3-way image classification set "HAR_dataset" from GitHub (shivamkansara18/Ambient-Assisted-Living-using-LLMs); label vocabulary: jogging, standing, walking.

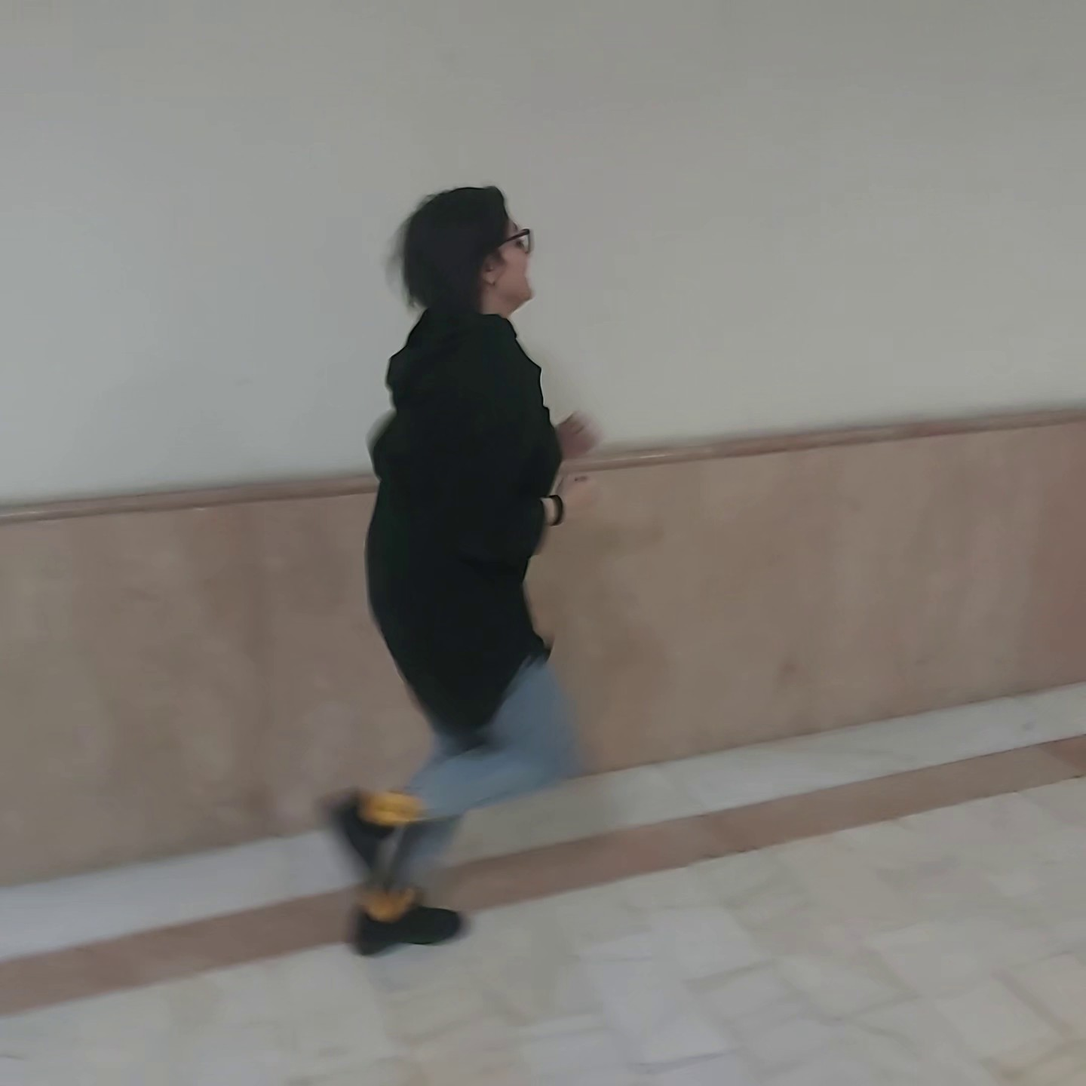
Label: jogging

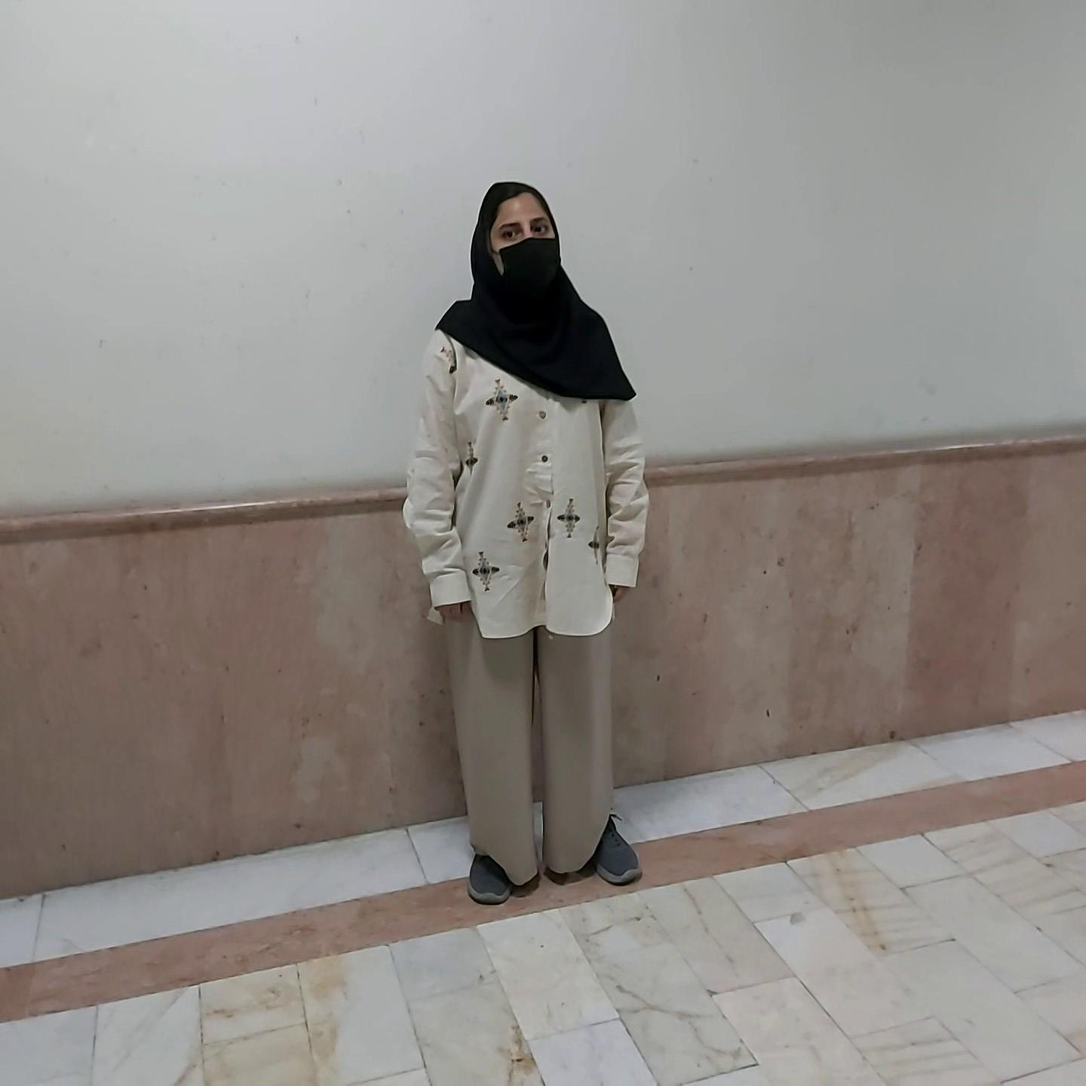
Label: standing

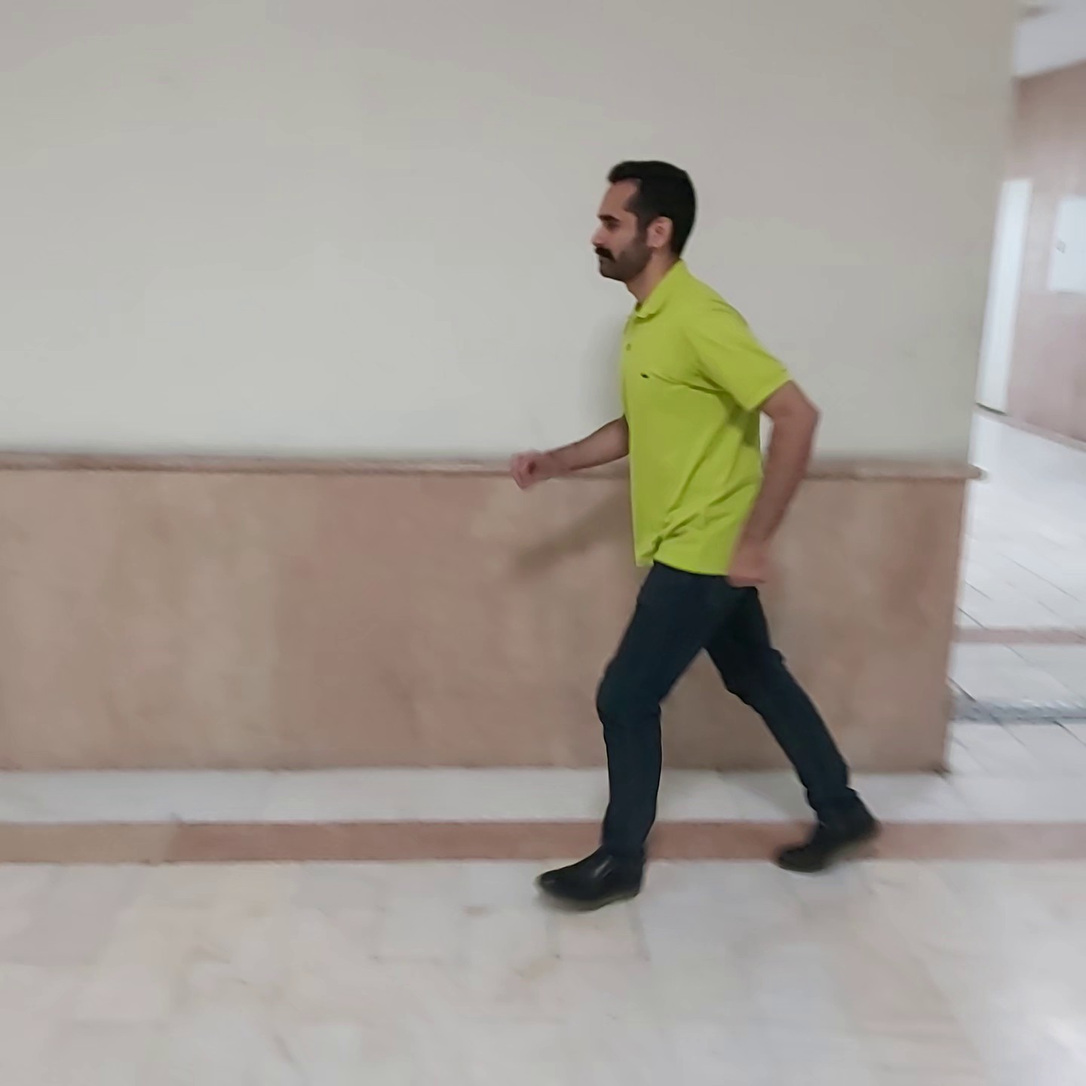
Label: jogging

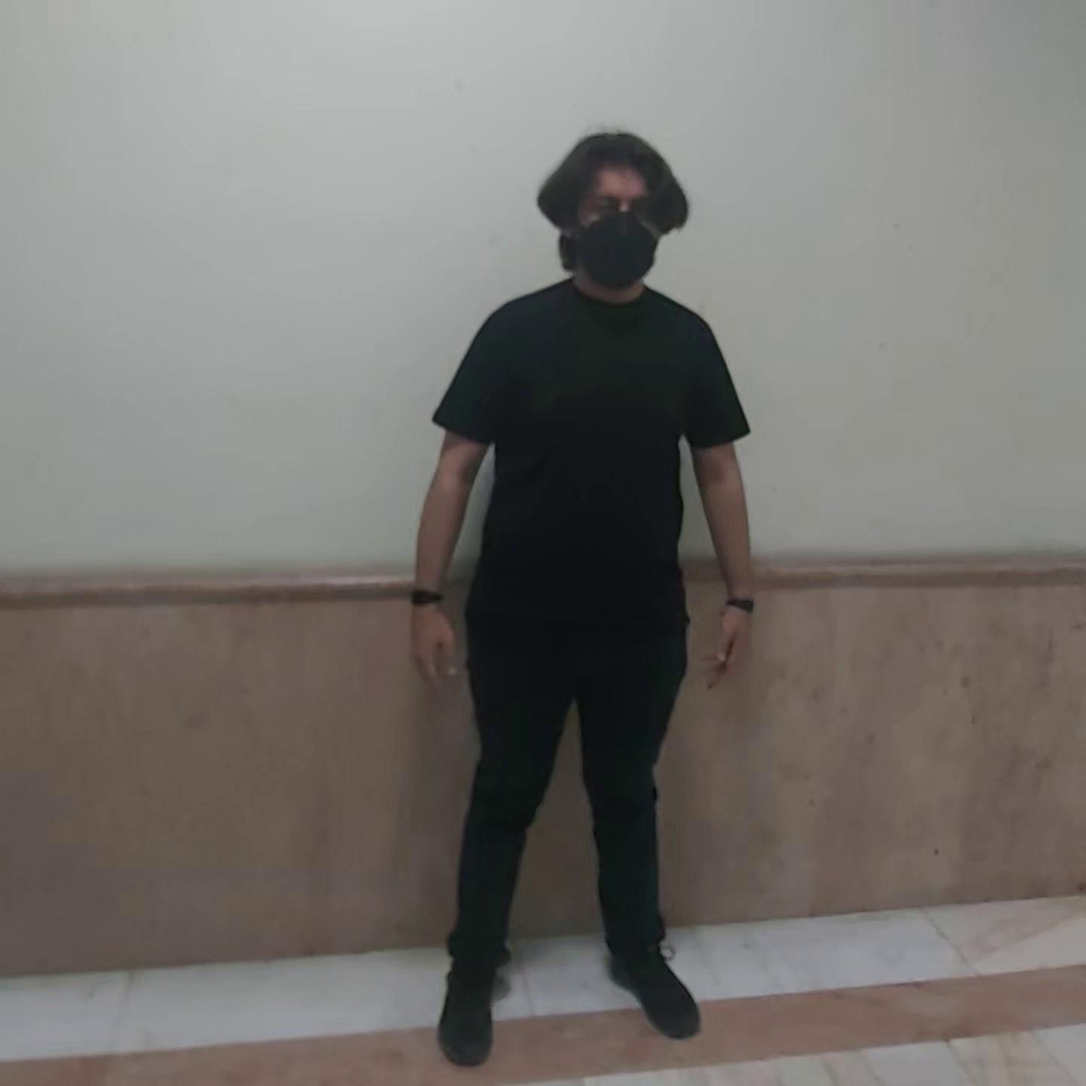
Label: standing

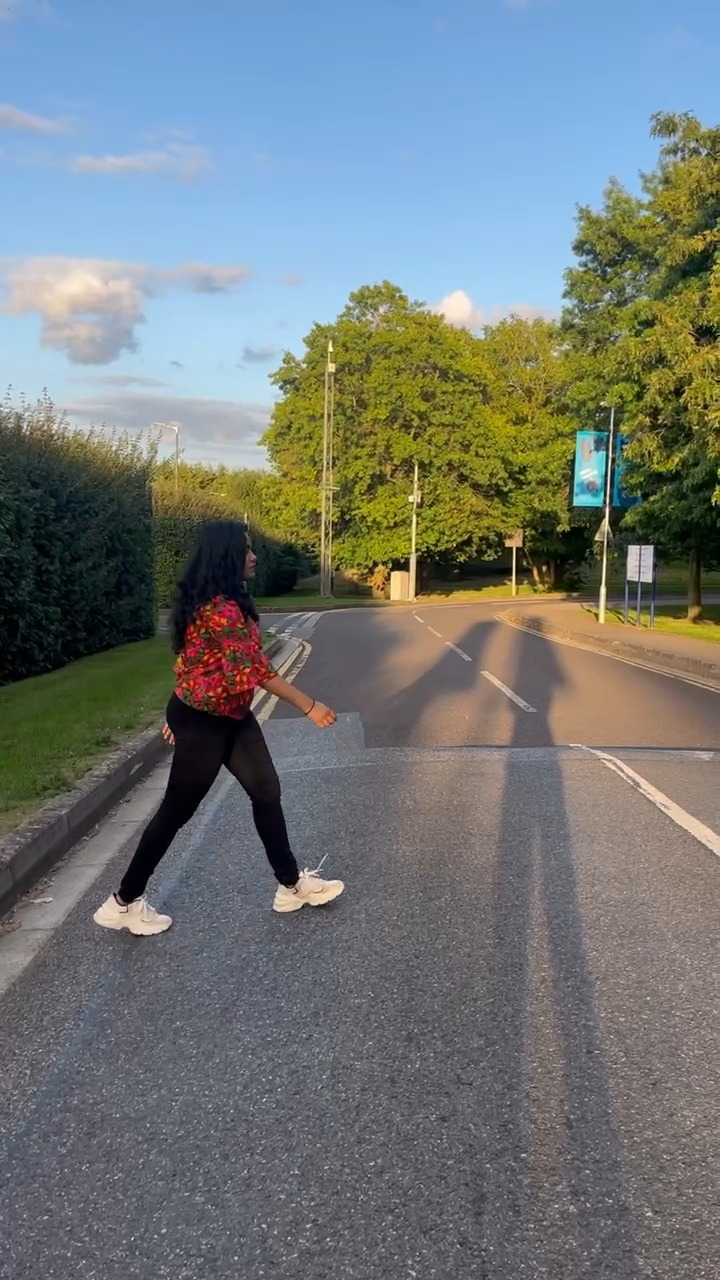
Label: walking

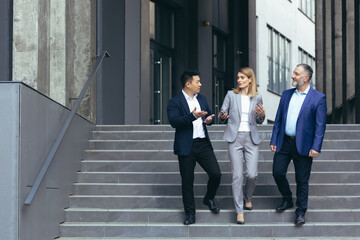
Label: walking
